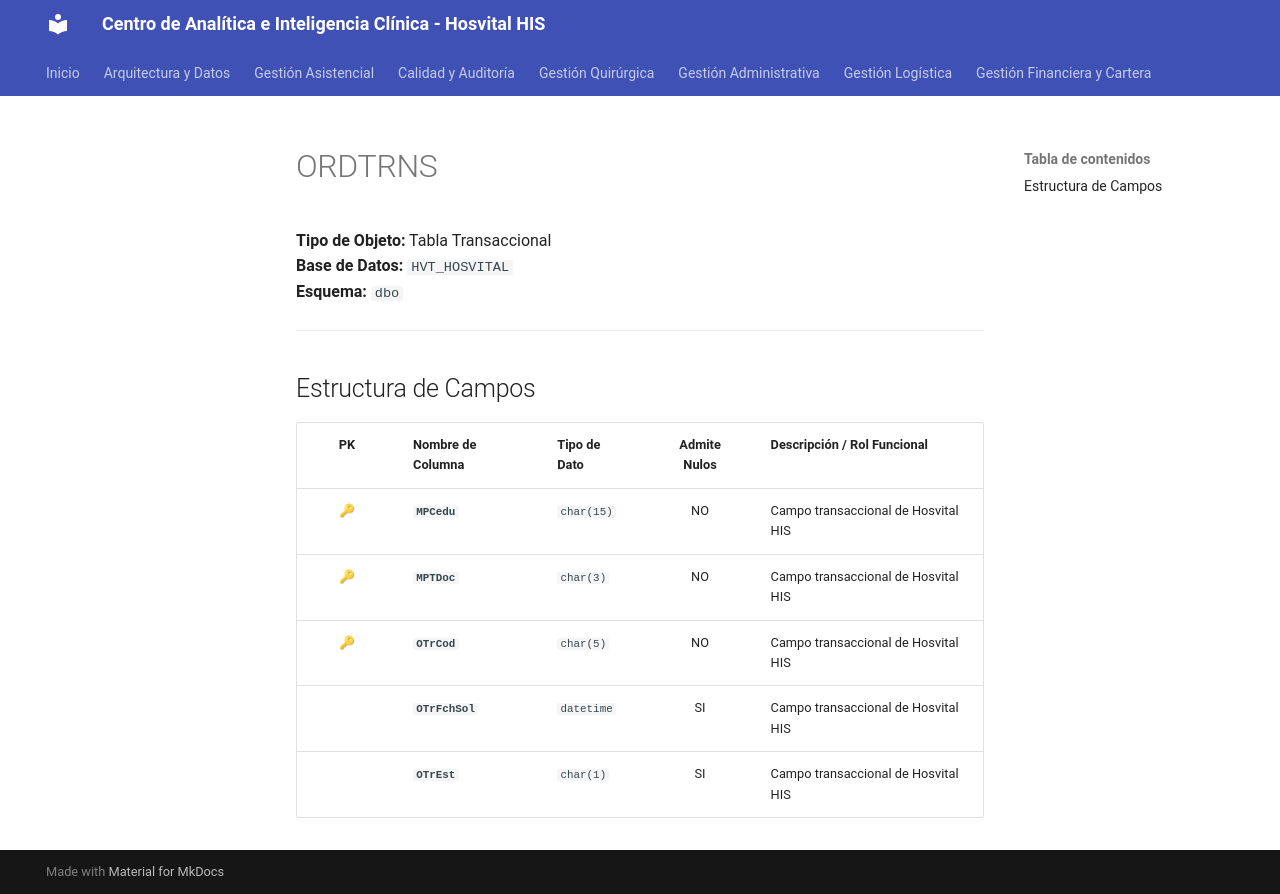

repository: SoporteSaludtech/superset-docs · page: diccionario-general/ORDTRNS/index.html · generator: mkdocs

# ORDTRNS

**Tipo de Objeto:** Tabla Transaccional  
**Base de Datos:** `HVT_HOSVITAL`  
**Esquema:** `dbo`

---

## Estructura de Campos

| PK | Nombre de Columna | Tipo de Dato | Admite Nulos | Descripción / Rol Funcional |
| :-: | :--- | :--- | :-: | :--- |
| 🔑 | **`MPCedu`** | `char(15)` | NO | Campo transaccional de Hosvital HIS |
| 🔑 | **`MPTDoc`** | `char(3)` | NO | Campo transaccional de Hosvital HIS |
| 🔑 | **`OTrCod`** | `char(5)` | NO | Campo transaccional de Hosvital HIS |
|  | **`OTrFchSol`** | `datetime` | SI | Campo transaccional de Hosvital HIS |
|  | **`OTrEst`** | `char(1)` | SI | Campo transaccional de Hosvital HIS |
